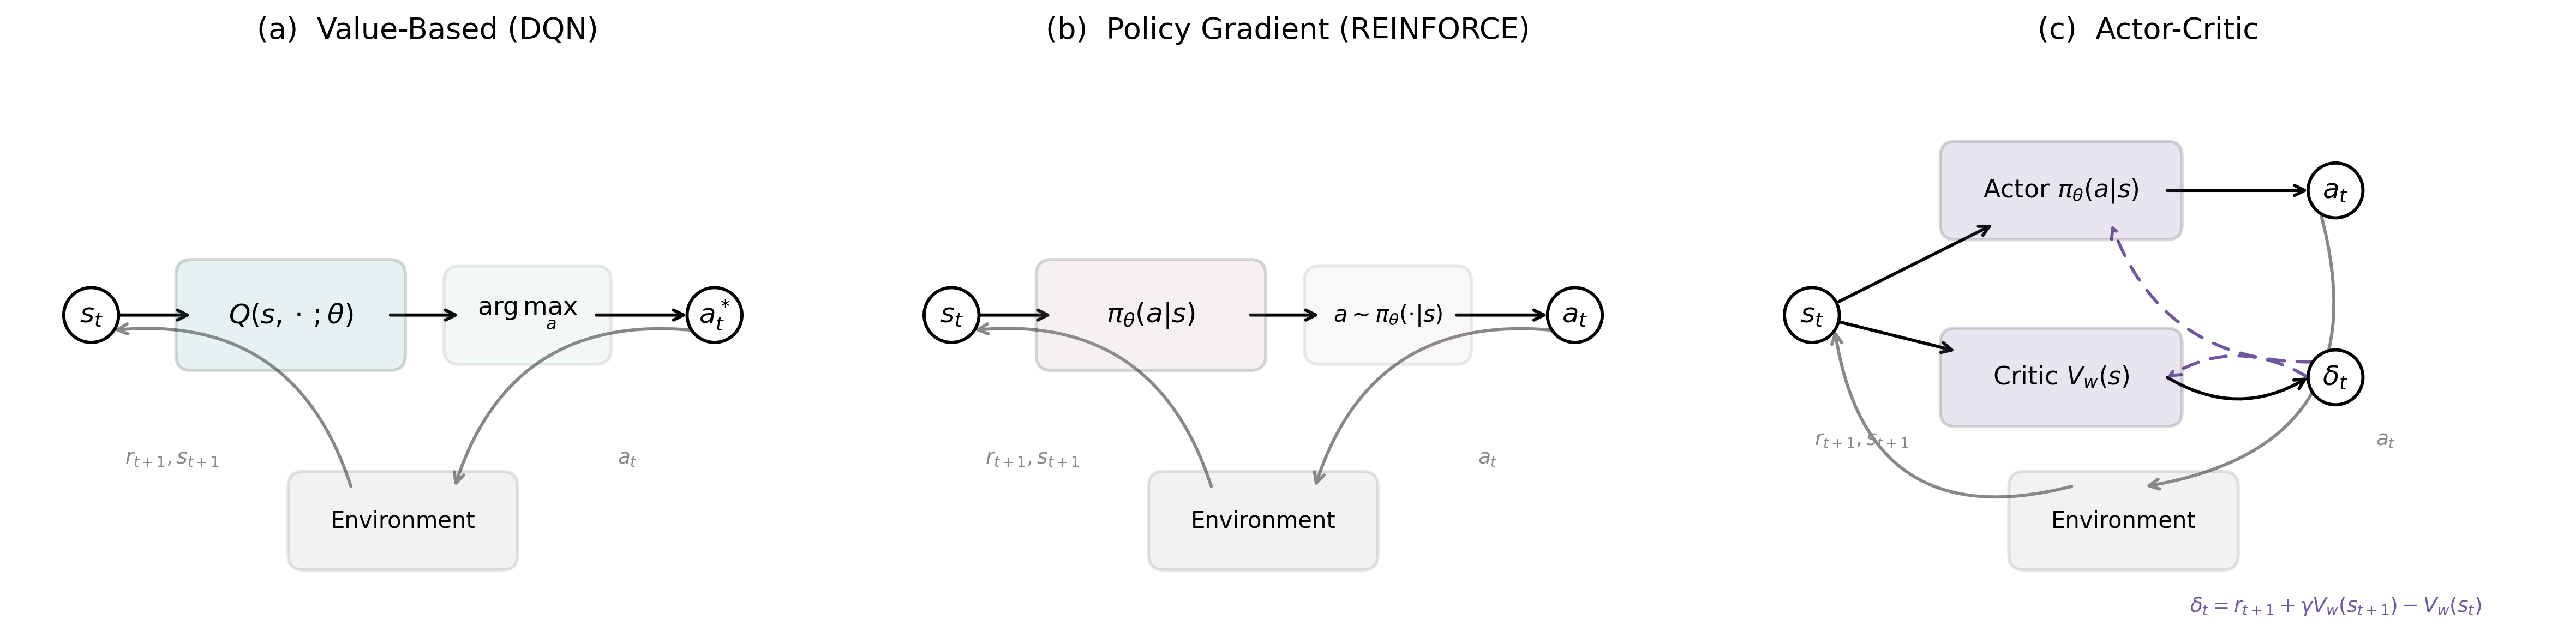

Here is the Python script that generated this plot:
"""Algorithm architecture diagrams for Chapter 2.
Three-panel comparison: DQN (value-based), REINFORCE (policy gradient), Actor-Critic."""

import argparse
import sys, os
import numpy as np

sys.path.insert(0, os.path.join(os.path.dirname(__file__), '..', '..'))
from sims.plot_style import apply_style, COLORS, ALGO_COLORS, FIG_WIDE
apply_style()
import matplotlib
matplotlib.use('Agg')
import matplotlib.pyplot as plt
import matplotlib.patches as mpatches


# ---------------------------------------------------------------------------
# DAG-style drawing utilities
# ---------------------------------------------------------------------------

NODE_RADIUS = 0.22
RECT_PAD = 0.12          # padding inside rounded rectangles
FONT_SIZE = 12
LABEL_FONT = 10
ARROW_LW = 1.4
DASH_STYLE = (0, (5, 4))

CIRCLE_STYLE = dict(
    facecolor='white',
    edgecolor='black',
    linewidth=1.4,
    linestyle='-',
    zorder=3,
)

RECT_STYLE_TEMPLATE = dict(
    linewidth=1.4,
    linestyle='-',
    zorder=3,
)


def _circle_edge_point(center, target, r=NODE_RADIUS):
    """Point on circle boundary in direction of target."""
    dx = target[0] - center[0]
    dy = target[1] - center[1]
    dist = np.hypot(dx, dy)
    if dist < 1e-9:
        return center
    ux, uy = dx / dist, dy / dist
    return (center[0] + r * ux, center[1] + r * uy)


def _rect_edge_point(center, size, target):
    """Point on rectangle boundary in direction of target.

    center, size, target are (x, y) tuples; size is (width, height).
    Returns the intersection of the line from center to target with
    the rectangle boundary.
    """
    cx, cy = center
    w, h = size
    tx, ty = target
    dx = tx - cx
    dy = ty - cy
    if dx == 0 and dy == 0:
        return (cx + w / 2, cy)
    scales = []
    if dx != 0:
        scales.append(abs((w / 2) / dx))
    if dy != 0:
        scales.append(abs((h / 2) / dy))
    s = min(scales) if scales else 1.0
    return (cx + dx * s, cy + dy * s)


def draw_circle_node(ax, xy, label, radius=NODE_RADIUS, fontsize=FONT_SIZE):
    """Draw a circular data node (states, actions)."""
    circle = mpatches.Circle(xy, radius, **CIRCLE_STYLE)
    ax.add_patch(circle)
    ax.text(xy[0], xy[1], label, ha='center', va='center',
            fontsize=fontsize, zorder=4, usetex=False)


def draw_rect_node(ax, xy, size, label, color, alpha=0.15,
                   fontsize=LABEL_FONT):
    """Draw a rounded rectangle operation node (networks, operations)."""
    w, h = size
    x0 = xy[0] - w / 2
    y0 = xy[1] - h / 2
    box = mpatches.FancyBboxPatch(
        (x0, y0), w, h,
        boxstyle=f'round,pad={RECT_PAD}',
        facecolor=color, alpha=alpha,
        edgecolor='black',
        **RECT_STYLE_TEMPLATE,
    )
    ax.add_patch(box)
    ax.text(xy[0], xy[1], label, ha='center', va='center',
            fontsize=fontsize, zorder=4, usetex=False)


def draw_edge(ax, p1, p2, p1_shape='circle', p2_shape='circle',
              p1_size=None, p2_size=None,
              dashed=False, lw=ARROW_LW, color='black', curve=0.0,
              label='', label_fontsize=9, label_offset=(0, 0.18)):
    """Draw a directed arrow between two nodes, clipping to boundaries.

    p1_shape/p2_shape: 'circle' or 'rect'
    p1_size/p2_size: for 'circle' = radius, for 'rect' = (w, h)
    """
    # Default sizes
    if p1_size is None:
        p1_size = NODE_RADIUS if p1_shape == 'circle' else (1.0, 0.5)
    if p2_size is None:
        p2_size = NODE_RADIUS if p2_shape == 'circle' else (1.0, 0.5)

    # Compute clipped endpoints
    if p1_shape == 'circle':
        start = _circle_edge_point(p1, p2, r=p1_size if isinstance(p1_size, (int, float)) else p1_size[0])
    else:
        start = _rect_edge_point(p1, p1_size, p2)

    if p2_shape == 'circle':
        end = _circle_edge_point(p2, p1, r=p2_size if isinstance(p2_size, (int, float)) else p2_size[0])
    else:
        end = _rect_edge_point(p2, p2_size, p1)

    props = dict(arrowstyle='->', lw=lw, color=color, shrinkA=0, shrinkB=0)
    if dashed:
        props['linestyle'] = DASH_STYLE
    if abs(curve) > 1e-6:
        props['connectionstyle'] = f'arc3,rad={curve}'
    ax.annotate('', xy=end, xytext=start, arrowprops=props, zorder=2)

    if label:
        mid_x = (start[0] + end[0]) / 2 + label_offset[0]
        mid_y = (start[1] + end[1]) / 2 + label_offset[1]
        ax.text(mid_x, mid_y, label, ha='center', va='center',
                fontsize=label_fontsize, color=color)


# ---------------------------------------------------------------------------
# Convenience: connect two nodes by name from a registry
# ---------------------------------------------------------------------------

def _connect(ax, nodes, name1, name2, **kwargs):
    """Draw edge between two registered nodes."""
    n1 = nodes[name1]
    n2 = nodes[name2]
    draw_edge(ax, n1['xy'], n2['xy'],
              p1_shape=n1['shape'], p2_shape=n2['shape'],
              p1_size=n1['size'], p2_size=n2['size'],
              **kwargs)


# ---------------------------------------------------------------------------
# Panel dimensions
# ---------------------------------------------------------------------------

XLO, XHI = -0.6, 6.0
YLO, YHI = -1.0, 3.5
YMID = 1.5


# ---------------------------------------------------------------------------
# Panel 1: DQN (Value-Based)
# ---------------------------------------------------------------------------

def draw_dqn(ax):
    col = ALGO_COLORS['DQN']

    # Node registry: name -> {xy, shape, size}
    nodes = {
        's':      {'xy': (0.0,  YMID), 'shape': 'circle', 'size': NODE_RADIUS},
        'qnet':   {'xy': (1.6,  YMID), 'shape': 'rect',   'size': (1.6, 0.65)},
        'argmax': {'xy': (3.5,  YMID), 'shape': 'rect',   'size': (1.1, 0.55)},
        'a':      {'xy': (5.0,  YMID), 'shape': 'circle', 'size': NODE_RADIUS},
    }

    draw_circle_node(ax, nodes['s']['xy'], r'$s_t$')
    draw_rect_node(ax, nodes['qnet']['xy'], nodes['qnet']['size'],
                   r'$Q(s,\cdot\,;\theta)$', color=col, fontsize=12)
    draw_rect_node(ax, nodes['argmax']['xy'], nodes['argmax']['size'],
                   r'$\arg\max_a$', color=col, alpha=0.08, fontsize=11)
    draw_circle_node(ax, nodes['a']['xy'], r'$a_t^*$')

    _connect(ax, nodes, 's', 'qnet')
    _connect(ax, nodes, 'qnet', 'argmax')
    _connect(ax, nodes, 'argmax', 'a')

    # Environment feedback loop below
    env_xy = (2.5, -0.15)
    env_size = (1.6, 0.55)
    draw_rect_node(ax, env_xy, env_size, 'Environment', color=COLORS['gray'],
                   alpha=0.10, fontsize=10)
    env_node = {'xy': env_xy, 'shape': 'rect', 'size': env_size}

    # a -> env (action feeds into environment)
    draw_edge(ax, nodes['a']['xy'], env_xy,
              p1_shape='circle', p2_shape='rect',
              p1_size=NODE_RADIUS, p2_size=env_size,
              curve=0.4, color=COLORS['gray'])

    # env -> s (environment produces next state)
    draw_edge(ax, env_xy, nodes['s']['xy'],
              p1_shape='rect', p2_shape='circle',
              p1_size=env_size, p2_size=NODE_RADIUS,
              curve=0.4, color=COLORS['gray'])

    # Label the feedback
    ax.text(4.3, 0.35, r'$a_t$', fontsize=9, color=COLORS['gray'],
            ha='center', va='center')
    ax.text(0.65, 0.35, r'$r_{t+1}, s_{t+1}$', fontsize=9, color=COLORS['gray'],
            ha='center', va='center')

    ax.set_title('(a)  Value-Based (DQN)', fontsize=13, pad=12)


# ---------------------------------------------------------------------------
# Panel 2: REINFORCE (Policy Gradient)
# ---------------------------------------------------------------------------

def draw_reinforce(ax):
    col = ALGO_COLORS['REINFORCE']

    nodes = {
        's':       {'xy': (0.0,  YMID), 'shape': 'circle', 'size': NODE_RADIUS},
        'policy':  {'xy': (1.6,  YMID), 'shape': 'rect',   'size': (1.6, 0.65)},
        'sample':  {'xy': (3.5,  YMID), 'shape': 'rect',   'size': (1.1, 0.55)},
        'a':       {'xy': (5.0,  YMID), 'shape': 'circle', 'size': NODE_RADIUS},
    }

    draw_circle_node(ax, nodes['s']['xy'], r'$s_t$')
    draw_rect_node(ax, nodes['policy']['xy'], nodes['policy']['size'],
                   r'$\pi_\theta(a|s)$', color=col, fontsize=12)
    draw_rect_node(ax, nodes['sample']['xy'], nodes['sample']['size'],
                   r'$a \sim \pi_\theta(\cdot|s)$', color=col, alpha=0.08, fontsize=10)
    draw_circle_node(ax, nodes['a']['xy'], r'$a_t$')

    _connect(ax, nodes, 's', 'policy')
    _connect(ax, nodes, 'policy', 'sample')
    _connect(ax, nodes, 'sample', 'a')

    # Environment feedback loop below
    env_xy = (2.5, -0.15)
    env_size = (1.6, 0.55)
    draw_rect_node(ax, env_xy, env_size, 'Environment', color=COLORS['gray'],
                   alpha=0.10, fontsize=10)

    draw_edge(ax, nodes['a']['xy'], env_xy,
              p1_shape='circle', p2_shape='rect',
              p1_size=NODE_RADIUS, p2_size=env_size,
              curve=0.4, color=COLORS['gray'])

    draw_edge(ax, env_xy, nodes['s']['xy'],
              p1_shape='rect', p2_shape='circle',
              p1_size=env_size, p2_size=NODE_RADIUS,
              curve=0.4, color=COLORS['gray'])

    ax.text(4.3, 0.35, r'$a_t$', fontsize=9, color=COLORS['gray'],
            ha='center', va='center')
    ax.text(0.65, 0.35, r'$r_{t+1}, s_{t+1}$', fontsize=9, color=COLORS['gray'],
            ha='center', va='center')

    ax.set_title('(b)  Policy Gradient (REINFORCE)', fontsize=13, pad=12)


# ---------------------------------------------------------------------------
# Panel 3: Actor-Critic
# ---------------------------------------------------------------------------

def draw_actor_critic(ax):
    col = ALGO_COLORS['Actor-Critic']
    y_actor = 2.5
    y_critic = 1.0

    nodes = {
        's':      {'xy': (0.0,  YMID), 'shape': 'circle', 'size': NODE_RADIUS},
        'actor':  {'xy': (2.0,  y_actor), 'shape': 'rect', 'size': (1.7, 0.55)},
        'a':      {'xy': (4.2,  y_actor), 'shape': 'circle', 'size': NODE_RADIUS},
        'critic': {'xy': (2.0,  y_critic), 'shape': 'rect', 'size': (1.7, 0.55)},
        'td':     {'xy': (4.2,  y_critic), 'shape': 'circle', 'size': NODE_RADIUS},
    }

    draw_circle_node(ax, nodes['s']['xy'], r'$s_t$')
    draw_rect_node(ax, nodes['actor']['xy'], nodes['actor']['size'],
                   r'Actor $\pi_\theta(a|s)$', color=col, fontsize=11)
    draw_circle_node(ax, nodes['a']['xy'], r'$a_t$')
    draw_rect_node(ax, nodes['critic']['xy'], nodes['critic']['size'],
                   r'Critic $V_w(s)$', color=col, fontsize=11)
    draw_circle_node(ax, nodes['td']['xy'], r'$\delta_t$')

    # s -> actor, s -> critic
    _connect(ax, nodes, 's', 'actor')
    _connect(ax, nodes, 's', 'critic')

    # actor -> a
    _connect(ax, nodes, 'actor', 'a')

    # critic -> td (curved above) and td -> critic (dashed, curves below)
    # Opposite-direction arcs prevent the bidirectional pair from collapsing onto a single line
    _connect(ax, nodes, 'critic', 'td', curve=0.30)

    # Feedback: td -> actor (dashed) for policy gradient update
    draw_edge(ax, nodes['td']['xy'], nodes['actor']['xy'],
              p1_shape='circle', p2_shape='rect',
              p1_size=NODE_RADIUS, p2_size=nodes['actor']['size'],
              dashed=True, color=col, curve=-0.35)

    # Feedback: td -> critic (dashed, opposite-arc to the critic->td forward edge above)
    draw_edge(ax, nodes['td']['xy'], nodes['critic']['xy'],
              p1_shape='circle', p2_shape='rect',
              p1_size=NODE_RADIUS, p2_size=nodes['critic']['size'],
              dashed=True, color=col, curve=0.30)

    # Environment feedback loop below (matches panels a and b)
    env_xy = (2.5, -0.15)
    env_size = (1.6, 0.55)
    draw_rect_node(ax, env_xy, env_size, 'Environment', color=COLORS['gray'],
                   alpha=0.10, fontsize=10)

    # a -> env (action feeds into environment); large negative curve sweeps right of central nodes
    draw_edge(ax, nodes['a']['xy'], env_xy,
              p1_shape='circle', p2_shape='rect',
              p1_size=NODE_RADIUS, p2_size=env_size,
              curve=-0.55, color=COLORS['gray'])

    # env -> s (environment produces next state); symmetric sweep on the left
    draw_edge(ax, env_xy, nodes['s']['xy'],
              p1_shape='rect', p2_shape='circle',
              p1_size=env_size, p2_size=NODE_RADIUS,
              curve=-0.55, color=COLORS['gray'])

    # Env-loop labels (match panels a and b)
    ax.text(4.6, 0.5, r'$a_t$', fontsize=9, color=COLORS['gray'],
            ha='center', va='center')
    ax.text(0.4, 0.5, r'$r_{t+1}, s_{t+1}$', fontsize=9, color=COLORS['gray'],
            ha='center', va='center')

    # TD error formula below the env block to avoid collision with feedback arrows
    ax.text(nodes['td']['xy'][0], -0.75,
            r'$\delta_t = r_t + \gamma V_w(s_{t+1}) - V_w(s_t)$',
            ha='center', va='top', fontsize=9, color=col,
            fontstyle='italic')

    ax.set_title('(c)  Actor-Critic', fontsize=13, pad=12)


# ---------------------------------------------------------------------------
# Main
# ---------------------------------------------------------------------------

def generate_outputs():
    fig, axes = plt.subplots(1, 3, figsize=FIG_WIDE)

    for ax in axes:
        ax.set_xlim(XLO, XHI)
        ax.set_ylim(YLO, YHI)
        ax.set_aspect('equal')
        ax.axis('off')

    draw_dqn(axes[0])
    draw_reinforce(axes[1])
    draw_actor_critic(axes[2])

    plt.tight_layout(pad=1.5)

    outpath = os.path.join(os.path.dirname(__file__), 'algorithm_architectures.png')
    fig.savefig(outpath, dpi=300, bbox_inches='tight',
                facecolor='white', edgecolor='none')
    plt.close(fig)

    print(f"Output: {os.path.abspath(outpath)}")
    print("Algorithm architectures diagram generated.")


if __name__ == '__main__':
    parser = argparse.ArgumentParser()
    parser.add_argument('--data-only', action='store_true',
                        help='No computation to cache (diagram-only script)')
    parser.add_argument('--plots-only', action='store_true',
                        help='Runs normally (same as no flags)')
    args = parser.parse_args()
    if args.data_only:
        print("No computation to cache (diagram-only script).")
        sys.exit(0)
    generate_outputs()
